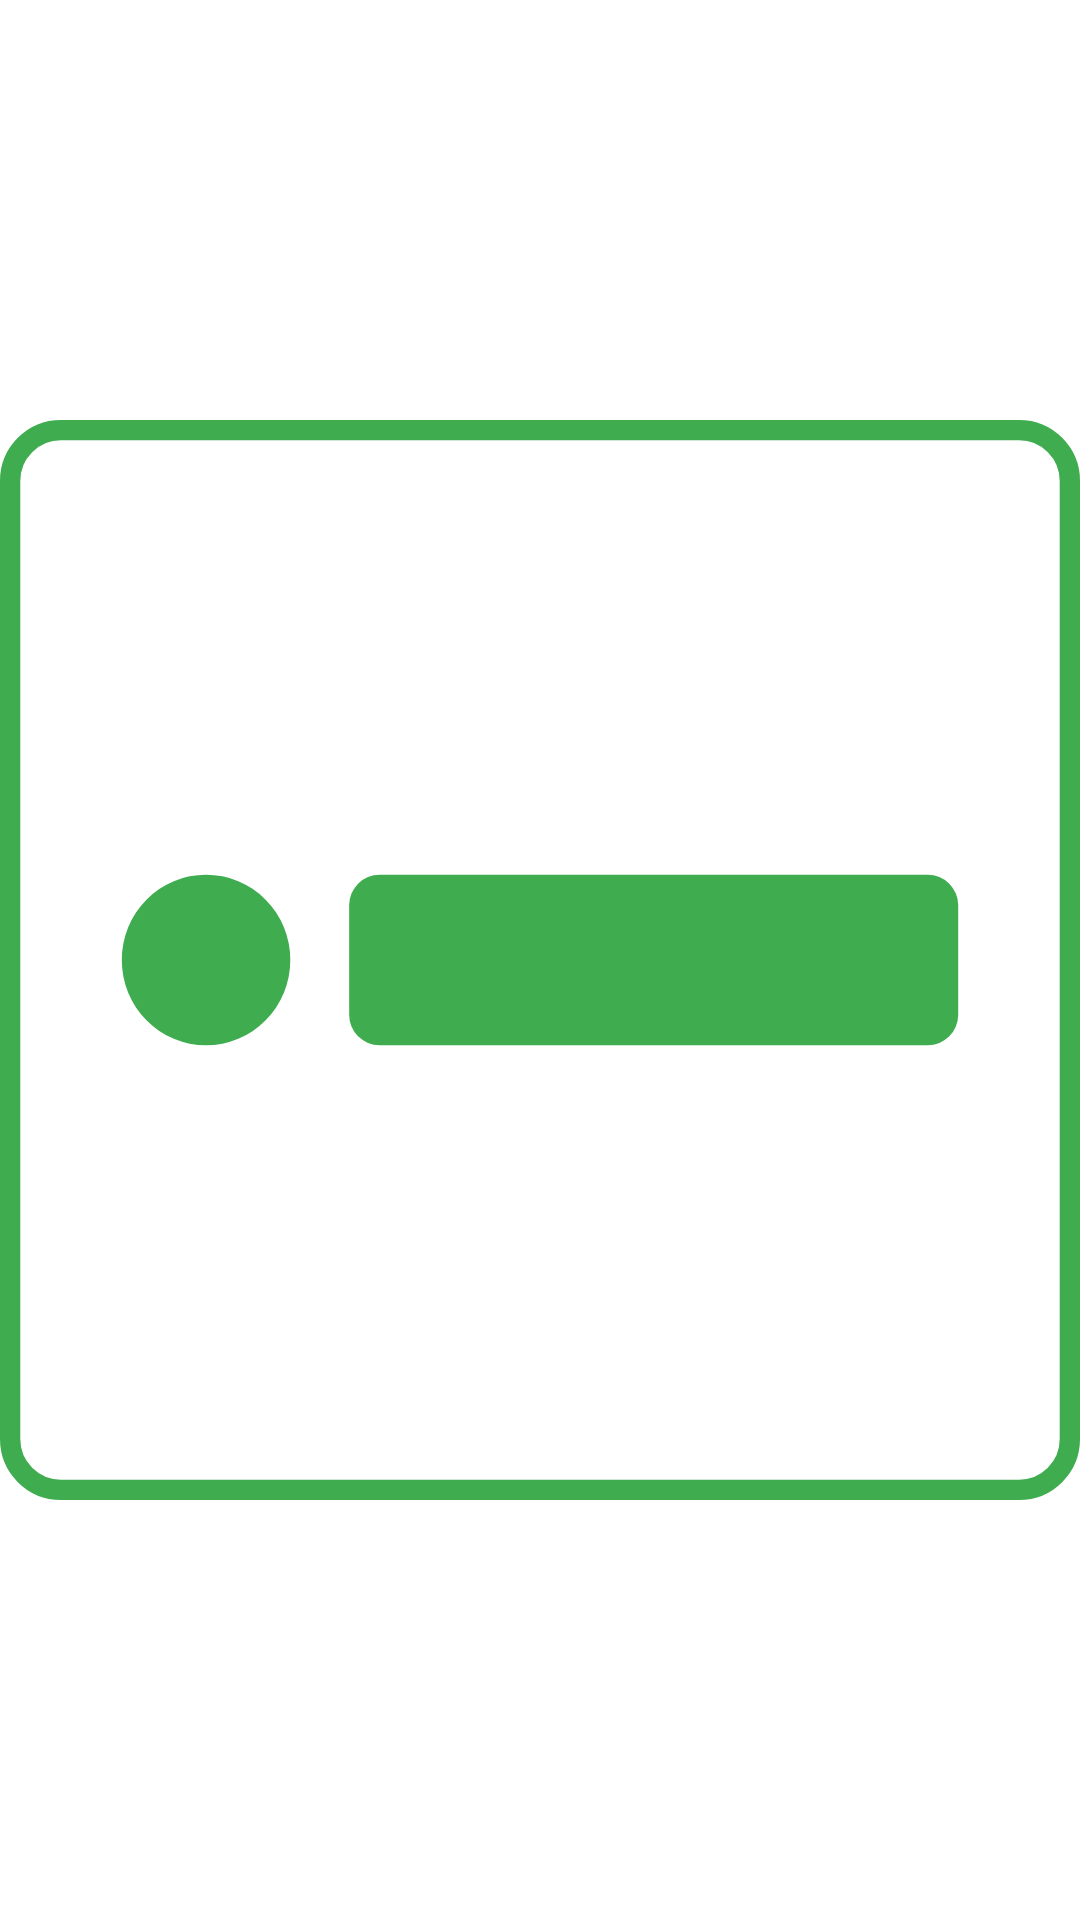

Android layout source for this screen:
<!-- AndroidManifest.xml: application theme AppTheme -->
<!-- res/layout/activity_splash.xml -->
<?xml version="1.0" encoding="utf-8"?>
<androidx.constraintlayout.widget.ConstraintLayout xmlns:android="http://schemas.android.com/apk/res/android"
    xmlns:app="http://schemas.android.com/apk/res-auto"
    xmlns:tools="http://schemas.android.com/tools"
    android:layout_width="match_parent"
    android:layout_height="match_parent"
    tools:context=".view.splash.SplashActivity">

    <ImageView
        android:layout_width="@dimen/_100sdp"
        android:layout_height="@dimen/_100sdp"
        app:layout_constraintBottom_toBottomOf="parent"
        app:layout_constraintLeft_toLeftOf="parent"
        app:layout_constraintRight_toRightOf="parent"
        app:layout_constraintTop_toTopOf="parent"
        android:src="@drawable/ic_logo_app"
        />

</androidx.constraintlayout.widget.ConstraintLayout>
<!-- resources referenced by this layout -->
<resources>
  <!-- drawable ic_logo_app (drawable) -->
  <vector android:height="64dp" android:viewportHeight="532"
      android:viewportWidth="532" android:width="64dp" xmlns:android="http://schemas.android.com/apk/res/android">
      <path android:fillColor="#ffffff" android:pathData="M30,5L502,5A25,25 0,0 1,527 30L527,502A25,25 0,0 1,502 527L30,527A25,25 0,0 1,5 502L5,30A25,25 0,0 1,30 5z"/>
      <path android:fillColor="#3FAD4F" android:pathData="M60,266a41.5,42 0,1 0,83 0a41.5,42 0,1 0,-83 0z"/>
      <path android:fillColor="#3FAD4F" android:pathData="M187,224L457,224A15,15 0,0 1,472 239L472,293A15,15 0,0 1,457 308L187,308A15,15 0,0 1,172 293L172,239A15,15 0,0 1,187 224z"/>
      <path android:fillColor="#00000000"
          android:pathData="M30,5L502,5A25,25 0,0 1,527 30L527,502A25,25 0,0 1,502 527L30,527A25,25 0,0 1,5 502L5,30A25,25 0,0 1,30 5z"
          android:strokeColor="#3FAD4F" android:strokeWidth="10"/>
  </vector>
  <style name="AppTheme" parent="Theme.MaterialComponents.Light.NoActionBar">
          
          <item name="colorPrimary">@color/colorPrimary</item>
          <item name="colorPrimaryDark">@color/colorPrimaryDark</item>
          <item name="colorAccent">@color/colorAccent</item>
          <item name="android:fontFamily">@font/cerapro_medium</item>
          <item name="bottomSheetDialogTheme">@style/AppBottomSheetDialogTheme</item>
          <item name="tabStyle">@style/AppTablayoutTheme</item>
      </style>
  <color name="colorPrimary">#3FAD4F</color>
  <color name="colorPrimaryDark">#2D7838</color>
  <color name="colorAccent">#006837</color>
  <style name="AppBottomSheetDialogTheme" parent="Theme.Design.Light.BottomSheetDialog">
          <item name="bottomSheetStyle">@style/AppModalStyle</item>
      </style>
  <style name="AppTablayoutTheme" parent="Widget.MaterialComponents.TabLayout">
          <item name="tabTextAppearance">@style/TabLayoutStyle</item>
      </style>
  <style name="AppModalStyle" parent="Widget.Design.BottomSheet.Modal">
          <item name="android:background">@drawable/bg_rounded_top_white</item>
      </style>
  <style name="TabLayoutStyle" parent="TextAppearance.Design.Tab">
          <item name="textAllCaps">false</item>
          <item name="android:textAllCaps">false</item>
          <item name="fontFamily">@font/cerapro_medium</item>
          <item name="android:textSize">@dimen/_12ssp</item>
      </style>
  
      /*
      TEXT MAIN
      */ --------------------------
  <!-- drawable bg_rounded_top_white (drawable-v24) -->
  <?xml version="1.0" encoding="utf-8"?>
  <shape xmlns:android="http://schemas.android.com/apk/res/android">
          <solid android:color="@android:color/white" />
          <corners
              android:bottomLeftRadius="0.1dp"
              android:bottomRightRadius="0.1dp"
              android:topLeftRadius="@dimen/_10sdp"
              android:topRightRadius="@dimen/_10sdp" />
  </shape>
</resources>
